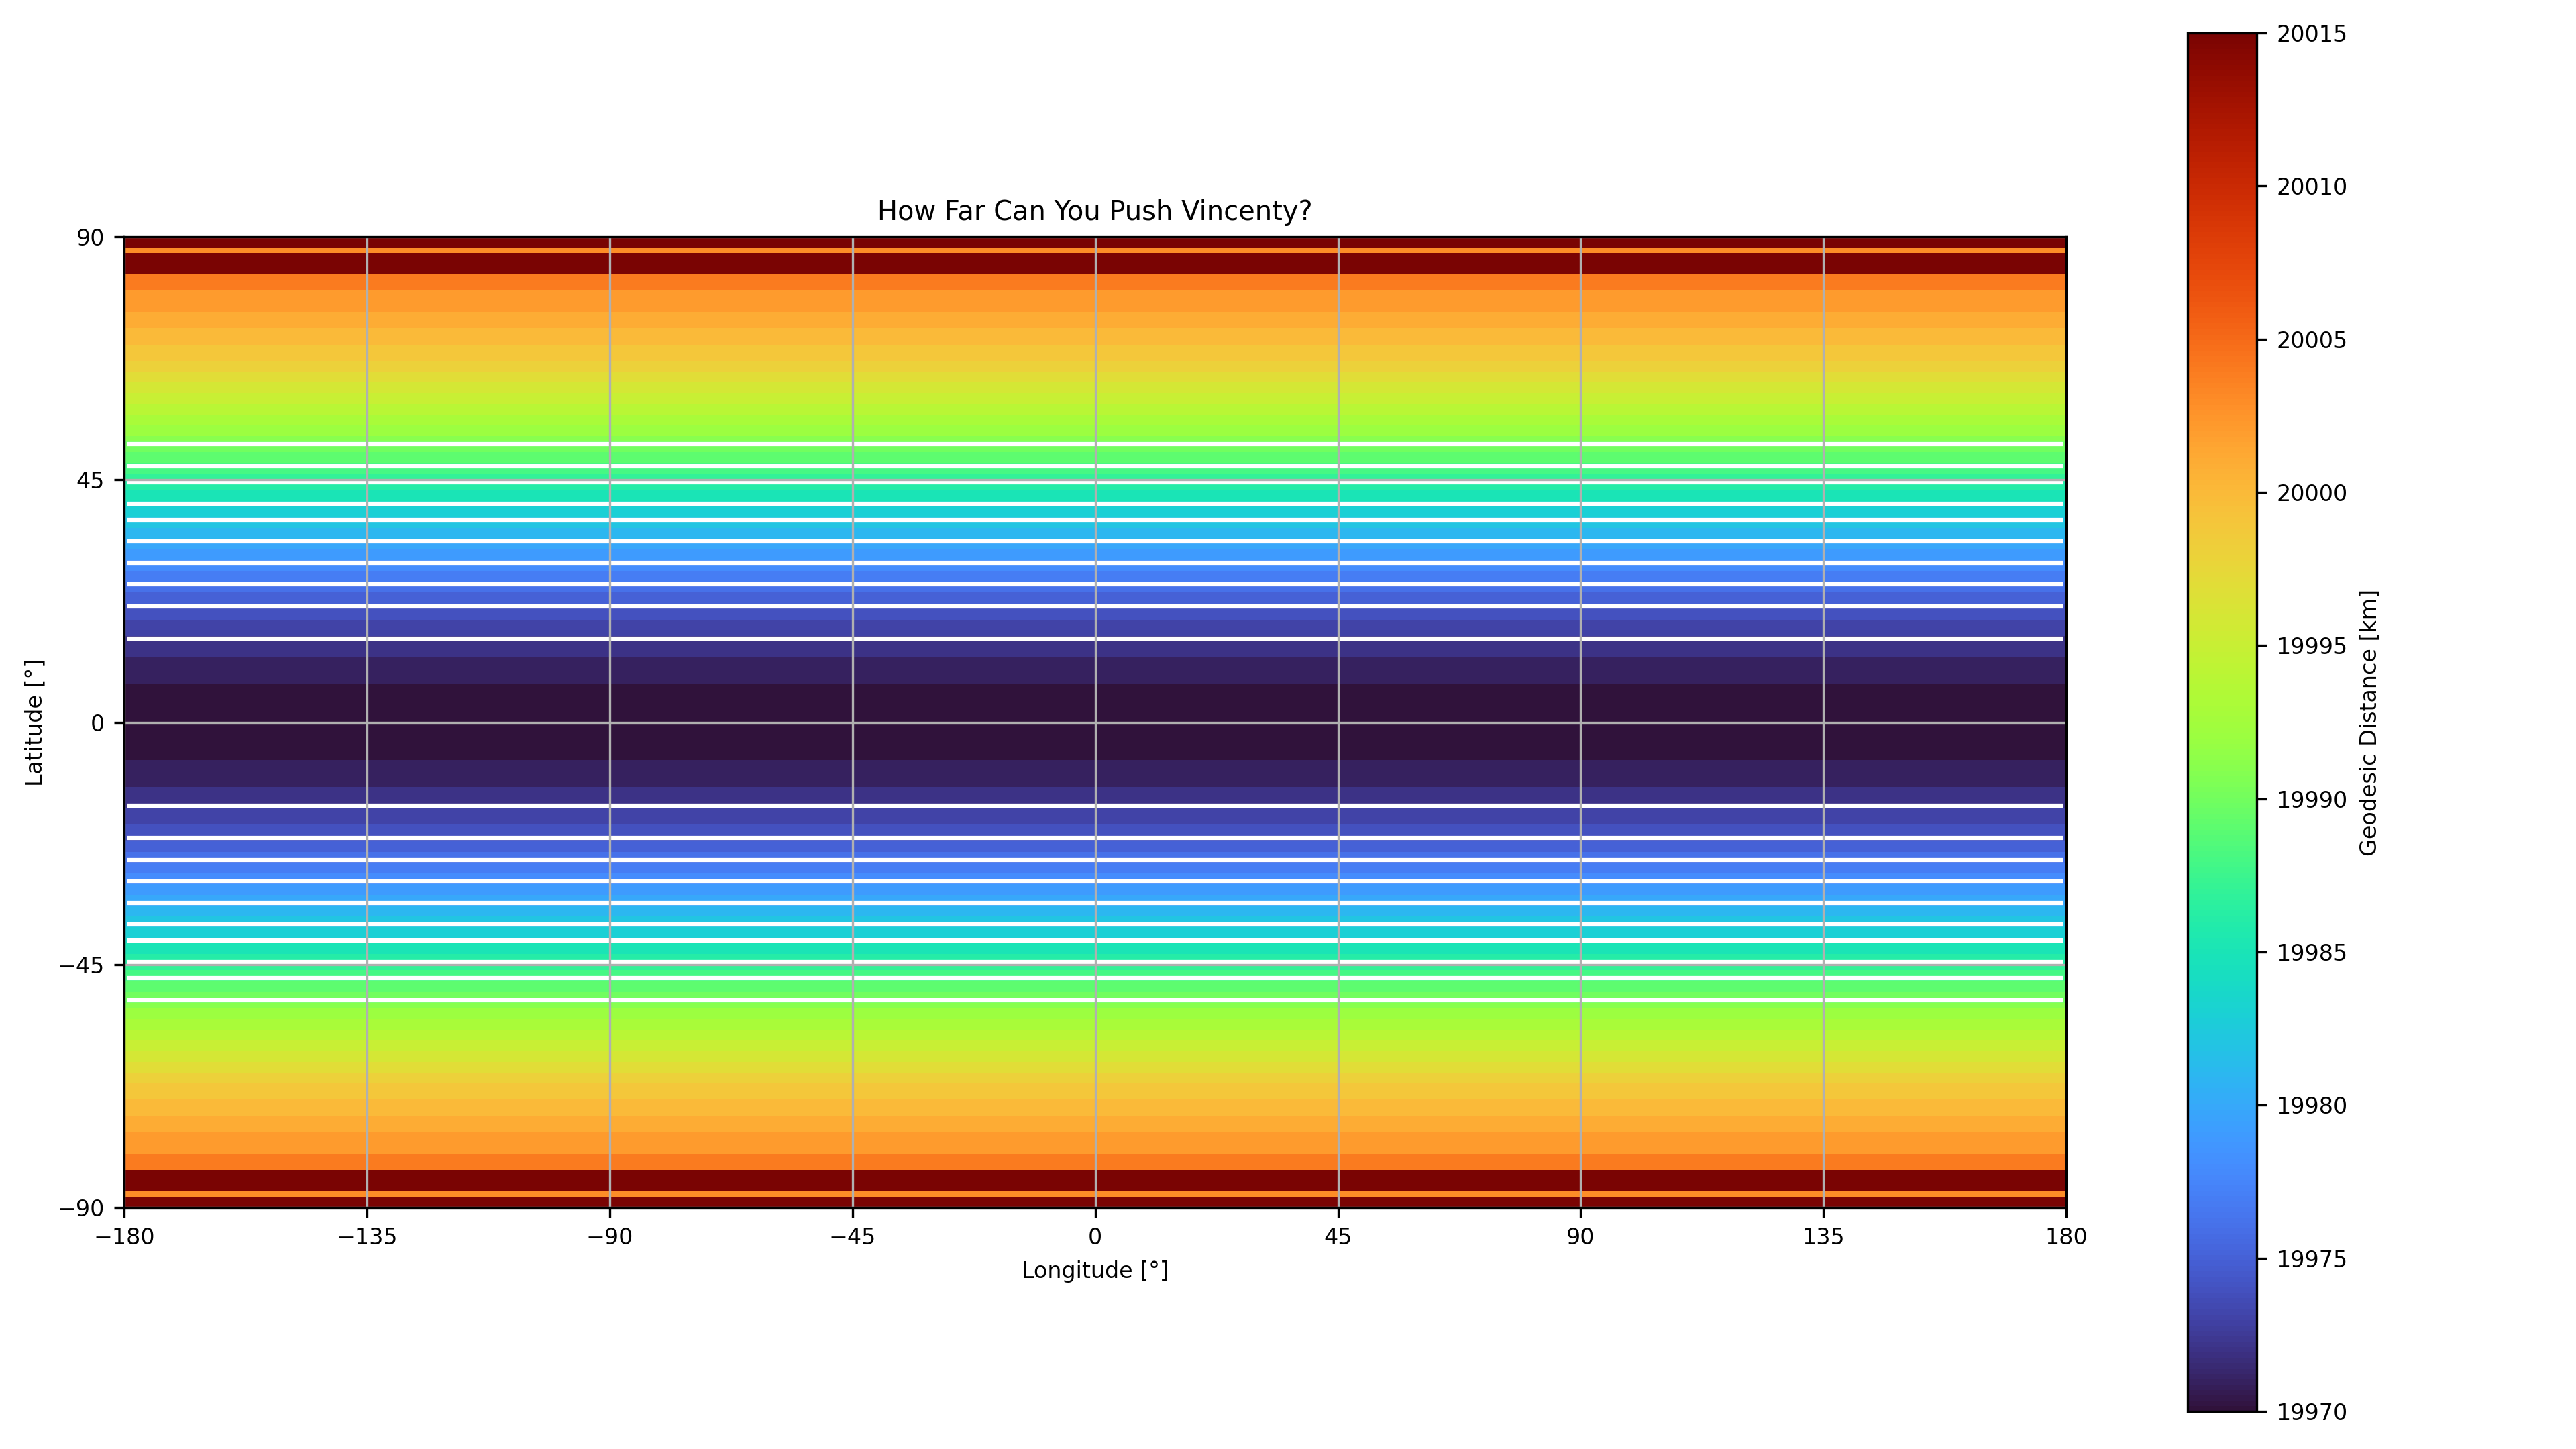

The script that saved this image:
#!/usr/bin/env python3

# Use the proper idiom in the main module ...
# NOTE: See https://docs.python.org/3.12/library/multiprocessing.html#the-spawn-and-forkserver-start-methods
if __name__ == "__main__":
    # Import standard modules ...
    import argparse
    import os

    # Import special modules ...
    try:
        import matplotlib
        matplotlib.rcParams.update(
            {
                            "backend" : "Agg",                                  # NOTE: See https://matplotlib.org/stable/gallery/user_interfaces/canvasagg.html
                         "figure.dpi" : 300,
                     "figure.figsize" : (9.6, 7.2),                             # NOTE: See https://github.com/Guymer/misc/blob/main/README.md#matplotlib-figure-sizes
                          "font.size" : 8,
                "image.interpolation" : "none",
                     "image.resample" : False,
            }
        )
        import matplotlib.pyplot
    except:
        raise Exception("\"matplotlib\" is not installed; run \"pip install --user matplotlib\"") from None
    try:
        import numpy
    except:
        raise Exception("\"numpy\" is not installed; run \"pip install --user numpy\"") from None
    try:
        import shapely
        import shapely.geometry
    except:
        raise Exception("\"shapely\" is not installed; run \"pip install --user Shapely\"") from None

    # Import my modules ...
    try:
        import pyguymer3
        import pyguymer3.geo
        import pyguymer3.image
    except:
        raise Exception("\"pyguymer3\" is not installed; run \"pip install --user PyGuymer3\"") from None

    # **************************************************************************

    # Create argument parser and parse the arguments ...
    parser = argparse.ArgumentParser(
           allow_abbrev = False,
            description = "Plot the limit of the Vincenty formula.",
        formatter_class = argparse.ArgumentDefaultsHelpFormatter,
    )
    parser.add_argument(
        "--absolute-path-to-repository",
        default = os.path.dirname(os.path.dirname(__file__)),
           dest = "absPathToRepo",
           help = "the absolute path to the PyGuymer3 repository",
           type = str,
    )
    parser.add_argument(
        "--debug",
        action = "store_true",
          dest = "debug",
          help = "print debug messages",
    )
    parser.add_argument(
        "--degree-interval",
        default = 45,
           dest = "degInt",
           help = "the longitude/latitude interval to survey (in degrees)",
           type = int,
    )
    parser.add_argument(
        "--eps",
        default = 1.0e-12,
           dest = "eps",
           help = "the tolerance of the Vincenty formula iterations",
           type = float,
    )
    parser.add_argument(
        "--nIter",
        default = 1000000,
           dest = "nIter",
           help = "the maximum number of iterations (particularly the Vincenty formula)",
           type = int,
    )
    parser.add_argument(
        "--timeout",
        default = 60.0,
           help = "the timeout for any requests/subprocess calls (in seconds)",
           type = float,
    )
    parser.add_argument(
        "--tolerance",
        default = 1.0e-10,
           dest = "tol",
           help = "the Euclidean distance that defines two points as being the same (in degrees)",
           type = float,
    )
    args = parser.parse_args()

    # **************************************************************************

    # Check input ...
    # NOTE: The possible values are:
    #         *  2 × 90
    #         *  3 × 60
    #         *  4 × 45
    #         *  5 × 36
    #         *  6 × 30
    #         *  9 × 20
    #         * 10 × 18
    #         * 12 × 15
    #         * 15 × 12
    #         * 18 × 10
    #         * 20 ×  9
    #         * 30 ×  6
    #         * 36 ×  5
    #         * 45 ×  4
    #         * 60 ×  3
    #         * 90 ×  2
    assert 180 % args.degInt == 0, "180 must be able to be divided by \"--degree-interval\" without a remainder"

    # **************************************************************************

    # Create longitude/latitude axes ...
    lats = numpy.linspace(
        -90.0,
        +90.0,
        num = 1 + 180 // args.degInt,
    )                                                                           # [°]
    lons = numpy.linspace(
        -180.0,
        +180.0,
        num = 1 + 360 // args.degInt,
    )                                                                           # [°]

    # Create maximum distance array ...
    maxDist = numpy.zeros(
        (lats.size - 1, lons.size - 1),
        dtype = numpy.uint16,
    )                                                                           # [km]

    # Loop over latitudes ...
    for iLat in range(lats.size - 1):
        # Loop over longitudes ...
        for iLon in range(lons.size - 1):
            # Create the initial starting Point ...
            ship = shapely.geometry.point.Point(
                0.5 * (lons[iLon] + lons[iLon + 1]),
                0.5 * (lats[iLat] + lats[iLat + 1]),
            )

            # Start an ~infinite loop ...
            for dist in range(20015 - 100, 20015 + 100):
                # Try to calculate the maximum distance the ship could have got
                # to ...
                try:
                    maxShip = pyguymer3.geo.buffer(
                        ship,
                        1000.0 * float(dist),
                        debug = args.debug,
                          eps = args.eps,
                         fill = -1.0,
                         nAng = 361,
                        nIter = args.nIter,
                         simp = -1.0,
                          tol = args.tol,
                    )
                except Exception:
                    break

                # Update maximum distance array ...
                maxDist[iLat, iLon] = dist                                      # [km]

    # **************************************************************************

    print(f"The minimum maximum distance which the Vincenty formula works is {maxDist.min():,d} km.")
    print(f"The maximum maximum distance which the Vincenty formula works is {maxDist.max():,d} km.")

    # **************************************************************************

    # Create figure ...
    fg = matplotlib.pyplot.figure(figsize = (12.8, 7.2))

    # Create axis ...
    ax = fg.add_subplot()

    # Plot data ...
    im = ax.pcolormesh(
        lons,
        lats,
        maxDist,
           cmap = "turbo",
        shading = "flat",
         zorder = 1.0,
    )
    ax.contour(
        0.5 * (lons[:-1] + lons[1:]),
        0.5 * (lats[:-1] + lats[1:]),
        maxDist,
        colors = "white",
        levels = numpy.linspace(
            maxDist.min() +  2,
            maxDist.min() + 20,
            num = 10,
        ),
        zorder = 1.5,
    )

    # Add colour bar ...
    cb = fg.colorbar(
        im,
                 ax = ax,
        orientation = "vertical",
    )

    # Configure colour bar ...
    cb.set_label("Geodesic Distance [km]")

    # Configure axis ...
    ax.grid()
    ax.set_aspect("equal")
    ax.set_title("How Far Can You Push Vincenty?")
    ax.set_xlabel("Longitude [°]")
    ax.set_xlim(-180.0, +180.0)
    ax.set_xticks(range(-180, +225, 45))
    ax.set_ylabel("Latitude [°]")
    ax.set_ylim(-90.0, +90.0)
    ax.set_yticks(range(-90, +135, 45))

    # Configure figure ...
    fg.tight_layout()

    # Save figure ...
    fg.savefig(f"{args.absPathToRepo}/scripts/plotLimitOfVincenty.png")
    matplotlib.pyplot.close(fg)

    # Optimise PNG ...
    pyguymer3.image.optimise_image(
        f"{args.absPathToRepo}/scripts/plotLimitOfVincenty.png",
          debug = args.debug,
          strip = True,
        timeout = args.timeout,
    )
